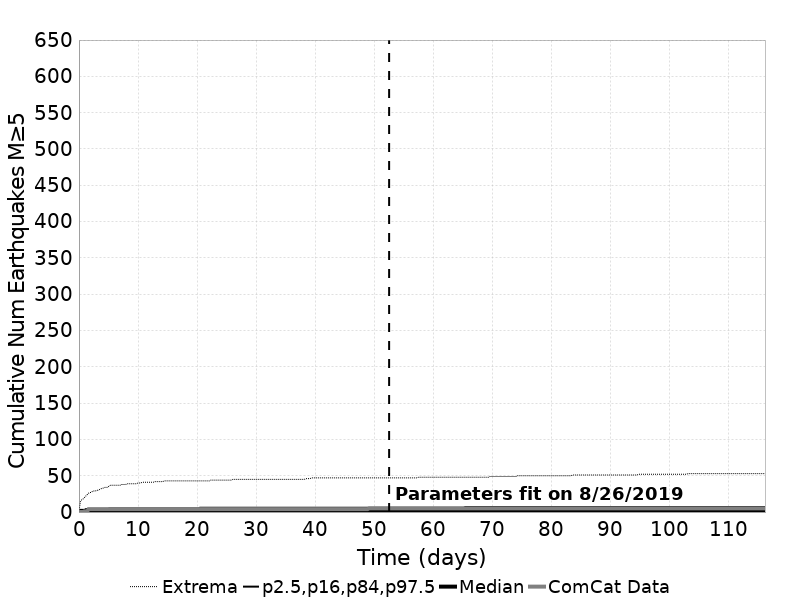

The file beside this chart, header and first rows:
Time (days), ComCat Data, Simulation Mean, Simulation Median, Simulation Mode, Simulation Minimum, Simulation Maximum, 2.5 %-ile, 16 %-ile, 84 %-ile, 97.5 %-ile
0.0, 0.0, 0.0, 0.0, 0.0, 0.0, 0.0, 0.0, 0.0, 0.0, 0.0
0.2329, 0.0, 0.5745, 0.0, 0.0, 0.0, 14.0, 0.0, 0.0, 1.0, 3.0
0.4658, 0.0, 0.6982, 0.0, 0.0, 0.0, 17.0, 0.0, 0.0, 1.0, 3.0
0.6987, 0.0, 0.7718, 0.0, 0.0, 0.0, 18.0, 0.0, 0.0, 2.0, 3.0
0.9317, 1.0, 0.8253, 1.0, 0.0, 0.0, 20.0, 0.0, 0.0, 2.0, 3.0
1.165, 1.0, 0.867, 1.0, 0.0, 0.0, 22.0, 0.0, 0.0, 2.0, 4.0
1.397, 1.0, 0.9018, 1.0, 0.0, 0.0, 24.0, 0.0, 0.0, 2.0, 4.0
1.63, 4.0, 0.9329, 1.0, 0.0, 0.0, 26.0, 0.0, 0.0, 2.0, 4.0
1.863, 4.0, 0.9596, 1.0, 0.0, 0.0, 27.0, 0.0, 0.0, 2.0, 4.0
2.096, 4.0, 0.9831, 1.0, 0.0, 0.0, 27.0, 0.0, 0.0, 2.0, 4.0
2.329, 4.0, 1.005, 1.0, 0.0, 0.0, 29.0, 0.0, 0.0, 2.0, 4.0
2.562, 4.0, 1.025, 1.0, 0.0, 0.0, 29.0, 0.0, 0.0, 2.0, 4.0
2.795, 4.0, 1.043, 1.0, 0.0, 0.0, 29.0, 0.0, 0.0, 2.0, 4.0
3.028, 4.0, 1.059, 1.0, 0.0, 0.0, 30.0, 0.0, 0.0, 2.0, 4.0
3.261, 4.0, 1.075, 1.0, 0.0, 0.0, 30.0, 0.0, 0.0, 2.0, 4.0
3.494, 4.0, 1.088, 1.0, 0.0, 0.0, 31.0, 0.0, 0.0, 2.0, 4.0
3.727, 4.0, 1.101, 1.0, 0.0, 0.0, 32.0, 0.0, 0.0, 2.0, 4.0
3.96, 4.0, 1.113, 1.0, 0.0, 0.0, 33.0, 0.0, 0.0, 2.0, 4.0
4.192, 4.0, 1.125, 1.0, 0.0, 0.0, 33.0, 0.0, 0.0, 2.0, 4.0
4.425, 4.0, 1.137, 1.0, 0.0, 0.0, 34.0, 0.0, 0.0, 2.0, 4.0
4.658, 4.0, 1.147, 1.0, 0.0, 0.0, 34.0, 0.0, 0.0, 2.0, 4.0
4.891, 4.0, 1.157, 1.0, 0.0, 0.0, 34.0, 0.0, 0.0, 2.0, 4.0
5.124, 4.0, 1.167, 1.0, 0.0, 0.0, 36.0, 0.0, 0.0, 2.0, 5.0
5.357, 4.0, 1.176, 1.0, 0.0, 0.0, 37.0, 0.0, 0.0, 2.0, 5.0
5.59, 4.0, 1.184, 1.0, 0.0, 0.0, 37.0, 0.0, 0.0, 2.0, 5.0
5.823, 4.0, 1.193, 1.0, 0.0, 0.0, 37.0, 0.0, 0.0, 2.0, 5.0
6.056, 4.0, 1.201, 1.0, 0.0, 0.0, 37.0, 0.0, 0.0, 2.0, 5.0
6.289, 4.0, 1.209, 1.0, 0.0, 0.0, 37.0, 0.0, 0.0, 2.0, 5.0
6.522, 4.0, 1.217, 1.0, 0.0, 0.0, 37.0, 0.0, 0.0, 2.0, 5.0
6.755, 4.0, 1.224, 1.0, 0.0, 0.0, 37.0, 0.0, 0.0, 2.0, 5.0
6.987, 4.0, 1.232, 1.0, 0.0, 0.0, 37.0, 0.0, 0.0, 2.0, 5.0
7.22, 4.0, 1.239, 1.0, 0.0, 0.0, 38.0, 0.0, 0.0, 2.0, 5.0
7.453, 4.0, 1.245, 1.0, 0.0, 0.0, 38.0, 0.0, 0.0, 2.0, 5.0
7.686, 4.0, 1.252, 1.0, 0.0, 0.0, 38.0, 0.0, 0.0, 2.0, 5.0
7.919, 4.0, 1.258, 1.0, 0.0, 0.0, 38.0, 0.0, 0.0, 2.0, 5.0
8.152, 4.0, 1.265, 1.0, 0.0, 0.0, 39.0, 0.0, 0.0, 2.0, 5.0
8.385, 4.0, 1.27, 1.0, 0.0, 0.0, 39.0, 0.0, 0.0, 2.0, 5.0
8.618, 4.0, 1.276, 1.0, 0.0, 0.0, 39.0, 0.0, 0.0, 2.0, 5.0
8.851, 4.0, 1.282, 1.0, 0.0, 0.0, 39.0, 0.0, 0.0, 2.0, 5.0
9.084, 4.0, 1.287, 1.0, 0.0, 0.0, 39.0, 0.0, 0.0, 2.0, 5.0
9.317, 4.0, 1.293, 1.0, 0.0, 0.0, 39.0, 0.0, 0.0, 2.0, 5.0
9.55, 4.0, 1.298, 1.0, 0.0, 0.0, 39.0, 0.0, 0.0, 2.0, 5.0
9.782, 4.0, 1.303, 1.0, 0.0, 0.0, 39.0, 0.0, 0.0, 2.0, 5.0
10.02, 4.0, 1.308, 1.0, 0.0, 0.0, 40.0, 0.0, 0.0, 2.0, 5.0
10.25, 4.0, 1.313, 1.0, 0.0, 0.0, 40.0, 0.0, 0.0, 2.0, 5.0
10.48, 4.0, 1.318, 1.0, 0.0, 0.0, 40.0, 0.0, 0.0, 2.0, 5.0
10.71, 4.0, 1.323, 1.0, 0.0, 0.0, 41.0, 0.0, 0.0, 2.0, 5.0
10.95, 4.0, 1.327, 1.0, 0.0, 0.0, 41.0, 0.0, 0.0, 2.0, 5.0
11.18, 4.0, 1.332, 1.0, 0.0, 0.0, 41.0, 0.0, 0.0, 2.0, 5.0
11.41, 4.0, 1.337, 1.0, 0.0, 0.0, 41.0, 0.0, 0.0, 2.0, 5.0
11.65, 4.0, 1.341, 1.0, 0.0, 0.0, 41.0, 0.0, 0.0, 3.0, 5.0
11.88, 4.0, 1.346, 1.0, 0.0, 0.0, 41.0, 0.0, 0.0, 3.0, 5.0
12.11, 4.0, 1.35, 1.0, 0.0, 0.0, 41.0, 0.0, 0.0, 3.0, 5.0
12.34, 4.0, 1.354, 1.0, 0.0, 0.0, 41.0, 0.0, 0.0, 3.0, 5.0
12.58, 4.0, 1.359, 1.0, 0.0, 0.0, 41.0, 0.0, 0.0, 3.0, 5.0
12.81, 4.0, 1.363, 1.0, 0.0, 0.0, 42.0, 0.0, 0.0, 3.0, 5.0
13.04, 4.0, 1.367, 1.0, 0.0, 0.0, 42.0, 0.0, 0.0, 3.0, 5.0
13.28, 4.0, 1.371, 1.0, 0.0, 0.0, 42.0, 0.0, 0.0, 3.0, 5.0
13.51, 4.0, 1.374, 1.0, 0.0, 0.0, 42.0, 0.0, 0.0, 3.0, 5.0
13.74, 4.0, 1.378, 1.0, 0.0, 0.0, 42.0, 0.0, 0.0, 3.0, 5.0
... 440 more rows
